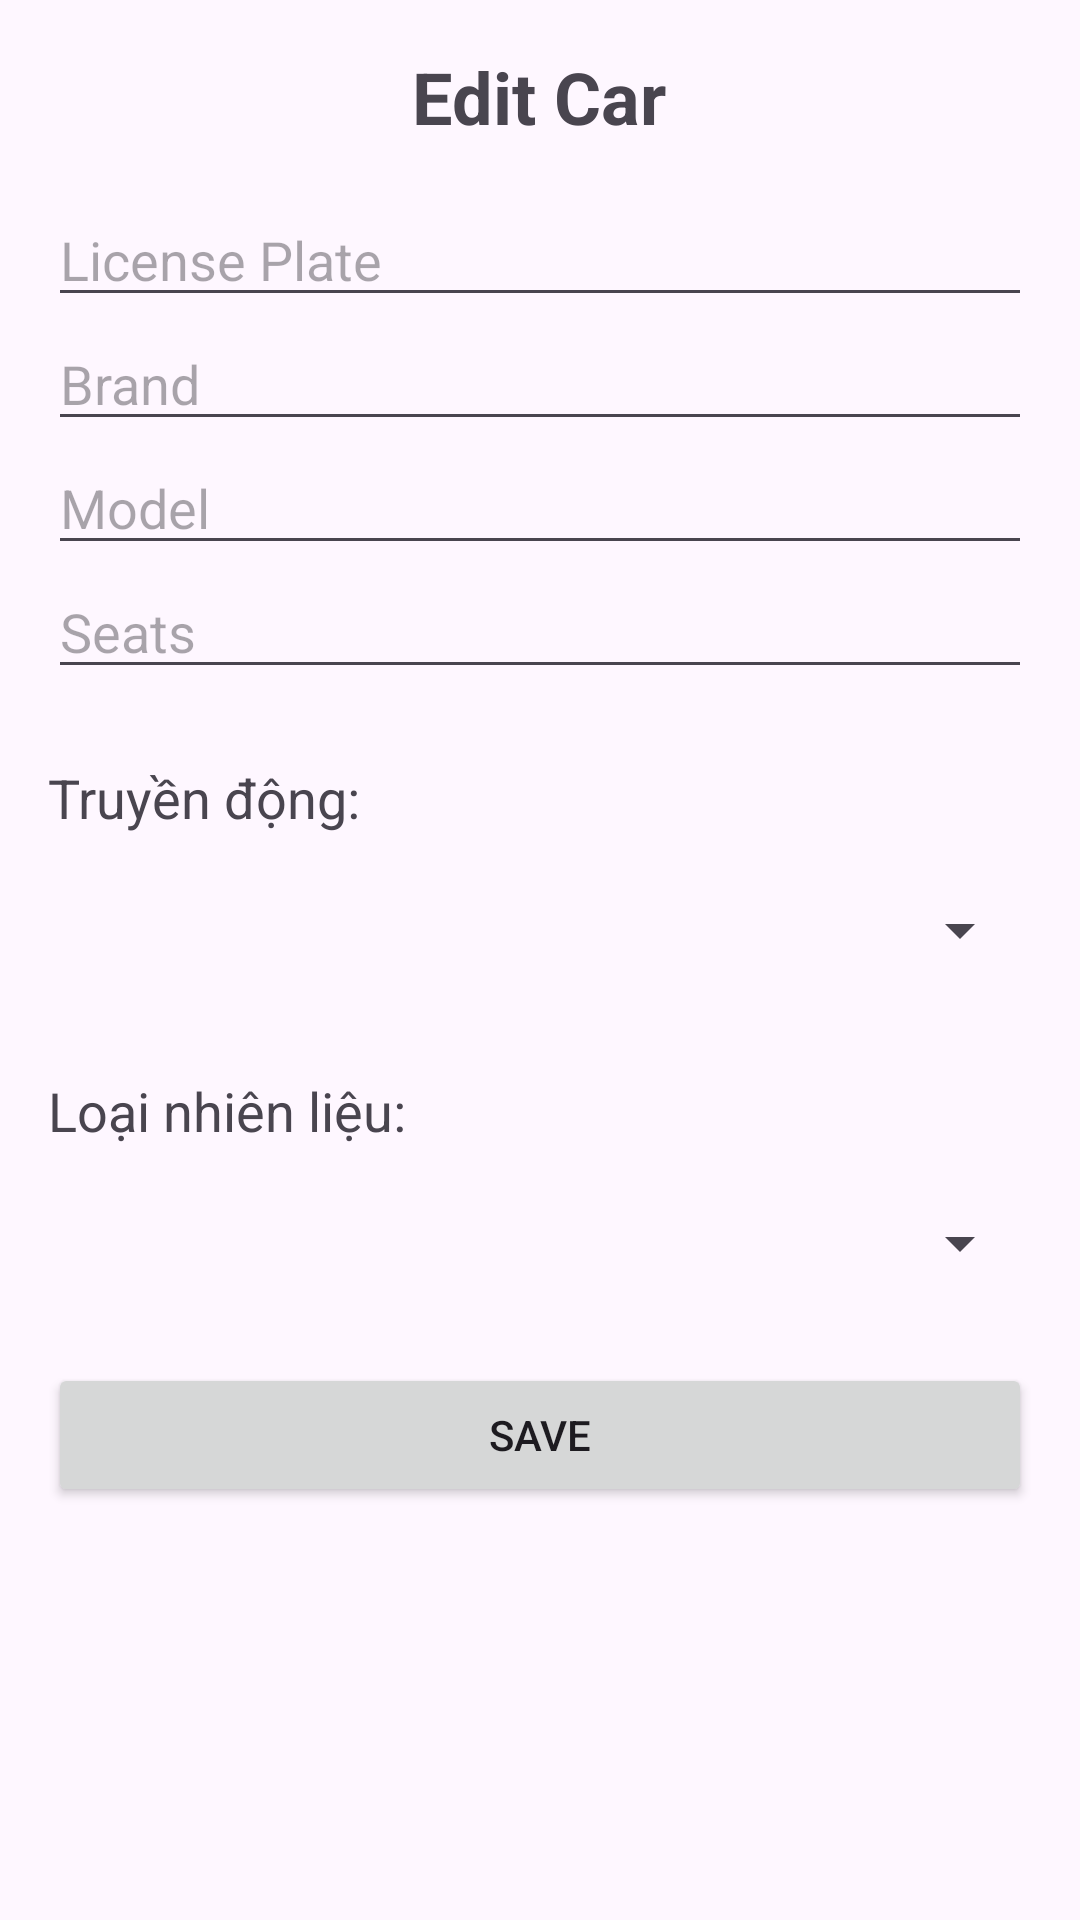

Layout XML and referenced resources for this Android screen:
<!-- AndroidManifest.xml: application theme Theme.TEST3 -->
<!-- res/layout/fragment_edit_car.xml -->
<LinearLayout xmlns:android="http://schemas.android.com/apk/res/android"
    android:layout_width="match_parent"
    android:layout_height="match_parent"
    android:orientation="vertical"
    android:padding="16dp">

    <TextView
        android:layout_width="wrap_content"
        android:layout_height="wrap_content"
        android:text="Edit Car"
        android:textSize="24sp"
        android:textStyle="bold"
        android:layout_gravity="center_horizontal"
        android:layout_marginBottom="16dp"/>

    <EditText
        android:id="@+id/editTextLicensePlate"
        android:layout_width="match_parent"
        android:layout_height="wrap_content"
        android:hint="License Plate"
        android:inputType="text"/>

    <EditText
        android:id="@+id/editTextBrand"
        android:layout_width="match_parent"
        android:layout_height="wrap_content"
        android:hint="Brand"
        android:inputType="text"/>

    <EditText
        android:id="@+id/editTextModel"
        android:layout_width="match_parent"
        android:layout_height="wrap_content"
        android:hint="Model"
        android:inputType="text"/>

    <EditText
        android:id="@+id/editTextSeats"
        android:layout_width="match_parent"
        android:layout_height="wrap_content"
        android:hint="Seats"
        android:inputType="number"/>

    <TextView
        android:id="@+id/textViewTransmission"
        android:layout_width="wrap_content"
        android:layout_height="wrap_content"
        android:text="Truyền động:"
        android:textSize="18sp"
        android:layout_below="@id/editTextSeats"
        android:layout_marginTop="24dp"/>

    <Spinner
        android:id="@+id/spinnerTransmission"
        android:layout_width="match_parent"
        android:layout_height="wrap_content"
        android:layout_below="@id/textViewTransmission"
        android:layout_marginTop="8dp"
        android:minHeight="48dp"/>

    <TextView
        android:id="@+id/textViewFuelType"
        android:layout_width="wrap_content"
        android:layout_height="wrap_content"
        android:text="Loại nhiên liệu:"
        android:textSize="18sp"
        android:layout_below="@id/spinnerTransmission"
        android:layout_marginTop="24dp"/>

    <Spinner
        android:id="@+id/spinnerFuelType"
        android:layout_width="match_parent"
        android:layout_height="wrap_content"
        android:layout_below="@id/textViewFuelType"
        android:layout_marginTop="8dp"
        android:minHeight="48dp"/>

    <Button
        android:id="@+id/buttonSave"
        android:layout_width="match_parent"
        android:layout_height="wrap_content"
        android:text="Save"
        android:layout_marginTop="16dp"/>

</LinearLayout>
<!-- resources referenced by this layout -->
<resources>
  <style name="Theme.TEST3" parent="Base.Theme.TEST3" />
  <style name="Base.Theme.TEST3" parent="Theme.Material3.DayNight.NoActionBar">
          
          
      </style>
</resources>
